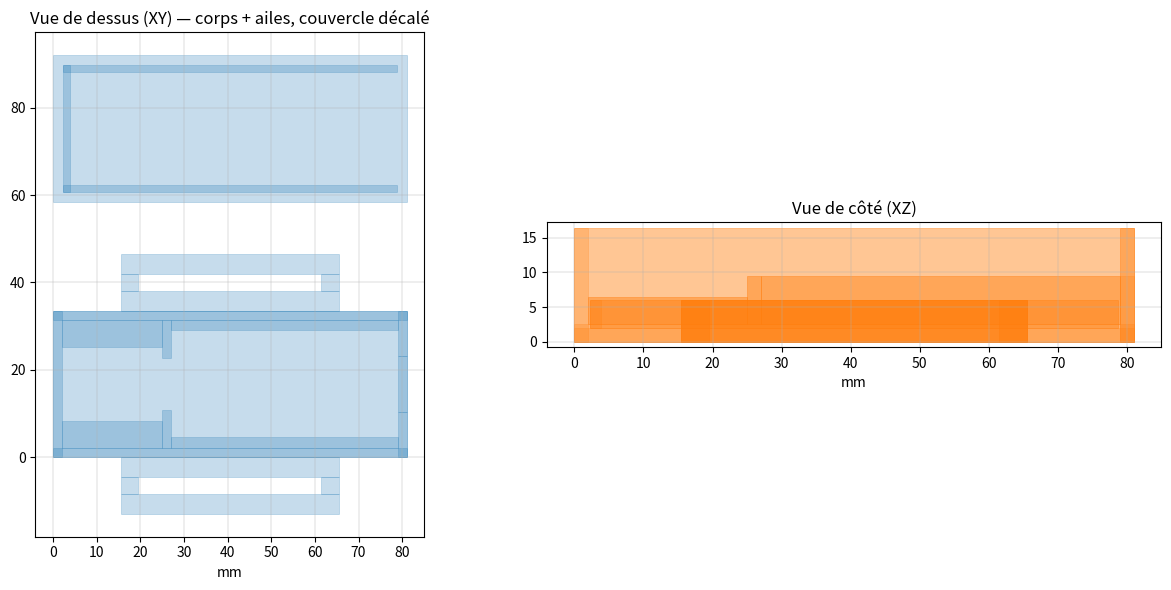

Recreate this plot in Python.
"""Générateur du boîtier V1 imprimable en 3D — capteur de dips.

Boîtier de capture pour la ceinture lestée : carte ESP32 DevKit + module GY-521
montés rigides dans un même corps, deux ailes à fente pour passer la sangle
(la sangle plaque le boîtier contre la ceinture, comme un bracelet de montre),
échancrure pour le câble USB, couvercle à jupe friction imprimé à côté.

Toutes les cotes sont des constantes ci-dessous, en millimètres. À la livraison
du matériel : mesurer la carte au pied à coulisse, ajuster L_CARTE / l_CARTE,
relancer le script, réimprimer si besoin.

Usage :
    python generer_boitier.py          -> boitier_capteur_v1.stl + apercu.png

Géométrie volontairement 100 % additive (uniquement des pavés, aucun perçage
booléen) : chaque ouverture est un vide laissé entre des pavés. Le STL est donc
trivial à générer sans bibliothèque de CAO, et chaque pavé est un solide propre
que le slicer fusionne.

Impression : PLA ou PETG, 0,2 mm, 3 périmètres, 20 % de remplissage, SANS
support (toutes les faces en surplomb sont ouvertes vers le haut). Le rigide
est préférable au TPU : un boîtier souple filtrerait le mouvement à mesurer.
"""

import struct
import numpy as np

# ---------------------------------------------------------------- cotes (mm)
EP_MUR = 2.0        # épaisseur des murs
EP_FOND = 2.5       # épaisseur du fond
JEU = 0.3           # jeu d'ajustement couvercle/murs

# Carte ESP32 DevKit (à MESURER à la livraison, valeurs enveloppe par défaut)
L_CARTE = 52.0      # longueur de la baie carte (carte ~48-49 + jeu)
l_CARTE = 29.5      # largeur de la baie (couvre les variantes 25,4 à 28,5)
H_APPUI = 7.0       # hauteur des rails d'appui : les broches soudées sous la
                    # carte (~6 mm) pendent dans le vide central
LARG_APPUI = 2.5    # largeur de chaque rail d'appui sous les bords de la carte
H_SOUS_COUVERCLE = 14.0   # hauteur intérieure totale (appui + carte + USB)

# Module GY-521 (21,2 x 16,4 réels ; souder la barrette vers le HAUT)
L_GY = 23.0         # longueur de la loge
l_GY = 16.8         # largeur utile entre les cales (grip léger sur la carte)
H_CALE_GY = 4.0     # hauteur des cales qui encadrent le module

# Passage de sangle (sangle de ceinture lestée ~38-40 mm de large)
L_FENTE = 42.0      # longueur de la fente
l_FENTE = 4.0       # largeur de la fente (épaisseur sangle + aisance)
LARG_AILE = 13.0    # largeur de chaque aile
L_AILE = 50.0       # longueur des ailes
H_AILE = 6.0        # épaisseur des ailes

# Échancrure USB (connecteur USB-C + surmoulage du câble)
LARG_USB = 13.0

# ------------------------------------------------------- dérivées, ne pas toucher
X_INT0, Y_INT0 = EP_MUR, EP_MUR                    # coin intérieur de la cavité
L_INT = L_GY + EP_MUR + L_CARTE                    # loge GY | séparateur | baie carte
l_INT = l_CARTE
X_EXT, Y_EXT = L_INT + 2 * EP_MUR, l_INT + 2 * EP_MUR
H_CORPS = EP_FOND + H_SOUS_COUVERCLE

pave_liste = []


def pave(x0, y0, z0, x1, y1, z1):
    """Ajoute un pavé par ses deux coins opposés."""
    pave_liste.append((min(x0, x1), min(y0, y1), min(z0, z1),
                       max(x0, x1), max(y0, y1), max(z0, z1)))


def construire_corps():
    x1_gy = X_INT0 + L_GY                    # fin de la loge GY
    x0_carte = x1_gy + EP_MUR                # début de la baie carte
    x1_int = X_INT0 + L_INT                  # fin de la cavité
    yc = Y_EXT / 2.0

    # Fond plein sous toute la cavité
    pave(0, 0, 0, X_EXT, Y_EXT, EP_FOND)

    # Murs : côté GY plein, deux longs côtés pleins
    pave(0, 0, 0, EP_MUR, Y_EXT, H_CORPS)
    pave(0, 0, 0, X_EXT, EP_MUR, H_CORPS)
    pave(0, Y_EXT - EP_MUR, 0, X_EXT, Y_EXT, H_CORPS)

    # Mur côté USB : deux montants pleins + un seuil bas -> échancrure ouverte
    # vers le haut (imprimable sans support), du niveau de la carte au sommet
    y0_usb, y1_usb = yc - LARG_USB / 2, yc + LARG_USB / 2
    pave(x1_int, 0, 0, X_EXT, y0_usb, H_CORPS)
    pave(x1_int, y1_usb, 0, X_EXT, Y_EXT, H_CORPS)
    pave(x1_int, y0_usb, 0, X_EXT, y1_usb, EP_FOND + H_APPUI)

    # Séparateur GY / carte, avec un passage central de 12 mm pour les 4 fils
    y0_pass, y1_pass = yc - 6, yc + 6
    pave(x1_gy, Y_INT0, EP_FOND, x0_carte, y0_pass, EP_FOND + H_APPUI)
    pave(x1_gy, y1_pass, EP_FOND, x0_carte, Y_INT0 + l_INT, EP_FOND + H_APPUI)

    # Rails d'appui de la carte ESP32 (les broches pendent entre les deux)
    pave(x0_carte, Y_INT0, EP_FOND, x1_int, Y_INT0 + LARG_APPUI, EP_FOND + H_APPUI)
    pave(x0_carte, Y_INT0 + l_INT - LARG_APPUI, EP_FOND, x1_int, Y_INT0 + l_INT,
         EP_FOND + H_APPUI)

    # Cales latérales de la loge GY : le module se glisse entre elles, à plat
    # sur le fond (couplage rigide capteur/boîtier = mesure propre)
    larg_cale = (l_INT - l_GY) / 2.0
    pave(X_INT0, Y_INT0, EP_FOND, x1_gy, Y_INT0 + larg_cale, EP_FOND + H_CALE_GY)
    pave(X_INT0, Y_INT0 + l_INT - larg_cale, EP_FOND, x1_gy, Y_INT0 + l_INT,
         EP_FOND + H_CALE_GY)


def construire_ailes():
    """Deux ailes latérales, chacune percée d'une fente par assemblage de
    4 pavés (cadre autour du vide) : la sangle monte dans une fente, passe
    sous le dos du boîtier, redescend dans l'autre — tension = plaquage."""
    x0, x1 = (X_EXT - L_AILE) / 2, (X_EXT + L_AILE) / 2
    xf0, xf1 = (X_EXT - L_FENTE) / 2, (X_EXT + L_FENTE) / 2
    for y_base, sens in ((0.0, -1), (Y_EXT, +1)):
        y_ext = y_base + sens * LARG_AILE
        y_f0 = y_base + sens * ((LARG_AILE - l_FENTE) / 2)
        y_f1 = y_f0 + sens * l_FENTE
        pave(x0, y_f1, 0, x1, y_ext, H_AILE)          # bande extérieure
        pave(x0, y_base, 0, x1, y_f0, H_AILE)         # bande intérieure
        pave(x0, y_f0, 0, xf0, y_f1, H_AILE)          # bouchon gauche
        pave(xf1, y_f0, 0, x1, y_f1, H_AILE)          # bouchon droit


def construire_couvercle(y_decal):
    """Couvercle imprimé à plat à côté du corps : plaque + jupe friction.
    Jupe sur les deux longs côtés + le côté GY seulement (le côté USB reste
    libre pour le connecteur). Une fois retourné, le côté sans jupe va sur
    l'échancrure USB."""
    pave(0, y_decal, 0, X_EXT, y_decal + Y_EXT, 2.0)
    j0 = EP_MUR + JEU                 # face extérieure de la jupe
    ep_j, h_j = 1.6, 6.0
    pave(j0, y_decal + j0, 2.0, X_EXT - j0, y_decal + j0 + ep_j, h_j)
    pave(j0, y_decal + Y_EXT - j0 - ep_j, 2.0, X_EXT - j0, y_decal + Y_EXT - j0, h_j)
    pave(j0, y_decal + j0, 2.0, j0 + ep_j, y_decal + Y_EXT - j0, h_j)


def ecrire_stl(chemin):
    """STL binaire : 12 triangles par pavé, normales sortantes."""
    tris = []
    for (x0, y0, z0, x1, y1, z1) in pave_liste:
        p = [(x0, y0, z0), (x1, y0, z0), (x1, y1, z0), (x0, y1, z0),
             (x0, y0, z1), (x1, y0, z1), (x1, y1, z1), (x0, y1, z1)]
        faces = [  # (normale, 4 sommets en ordre anti-horaire vu de dehors)
            ((0, 0, -1), [0, 3, 2, 1]), ((0, 0, 1), [4, 5, 6, 7]),
            ((0, -1, 0), [0, 1, 5, 4]), ((0, 1, 0), [2, 3, 7, 6]),
            ((-1, 0, 0), [0, 4, 7, 3]), ((1, 0, 0), [1, 2, 6, 5]),
        ]
        for n, (a, b, c, d) in faces:
            tris.append((n, p[a], p[b], p[c]))
            tris.append((n, p[a], p[c], p[d]))
    with open(chemin, "wb") as f:
        f.write(b"Boitier capteur de dips V1 - genere par generer_boitier.py".ljust(80, b" "))
        f.write(struct.pack("<I", len(tris)))
        for n, a, b, c in tris:
            f.write(struct.pack("<12fH", *n, *a, *b, *c, 0))
    return len(tris)


def dessiner_apercu(chemin):
    import matplotlib
    matplotlib.use("Agg")
    import matplotlib.pyplot as plt
    from matplotlib.patches import Rectangle

    fig, (haut, cote) = plt.subplots(1, 2, figsize=(13, 6),
                                     gridspec_kw={"width_ratios": [1.1, 1]})
    for (x0, y0, z0, x1, y1, z1) in pave_liste:
        haut.add_patch(Rectangle((x0, y0), x1 - x0, y1 - y0, linewidth=0.6,
                                 edgecolor="tab:blue", facecolor="tab:blue", alpha=0.25))
        cote.add_patch(Rectangle((x0, z0), x1 - x0, z1 - z0, linewidth=0.6,
                                 edgecolor="tab:orange", facecolor="tab:orange", alpha=0.25))
    haut.set_title("Vue de dessus (XY) — corps + ailes, couvercle décalé")
    cote.set_title("Vue de côté (XZ)")
    for ax in (haut, cote):
        ax.set_aspect("equal")
        ax.autoscale()
        ax.grid(True, lw=0.3)
        ax.set_xlabel("mm")
    fig.tight_layout()
    fig.savefig(chemin, dpi=120)


if __name__ == "__main__":
    construire_corps()
    construire_ailes()
    construire_couvercle(y_decal=Y_EXT + LARG_AILE + 12)

    n_tris = ecrire_stl("boitier_capteur_v1.stl")
    dessiner_apercu("apercu_boitier.png")

    print("Boîtier V1 généré : boitier_capteur_v1.stl "
          f"({len(pave_liste)} pavés, {n_tris} triangles)")
    print(f"  Corps : {X_EXT:.0f} x {Y_EXT:.0f} x {H_CORPS:.0f} mm "
          f"(+ ailes : encombrement {X_EXT:.0f} x {Y_EXT + 2*LARG_AILE:.0f} mm)")
    print(f"  Baie carte : {L_CARTE:.1f} x {l_CARTE:.1f} mm | loge GY-521 : "
          f"{L_GY:.1f} x {l_GY:.1f} mm | fentes sangle : {L_FENTE:.0f} x {l_FENTE:.0f} mm")
    print("  Aperçu : apercu_boitier.png — vérifier avant impression")
